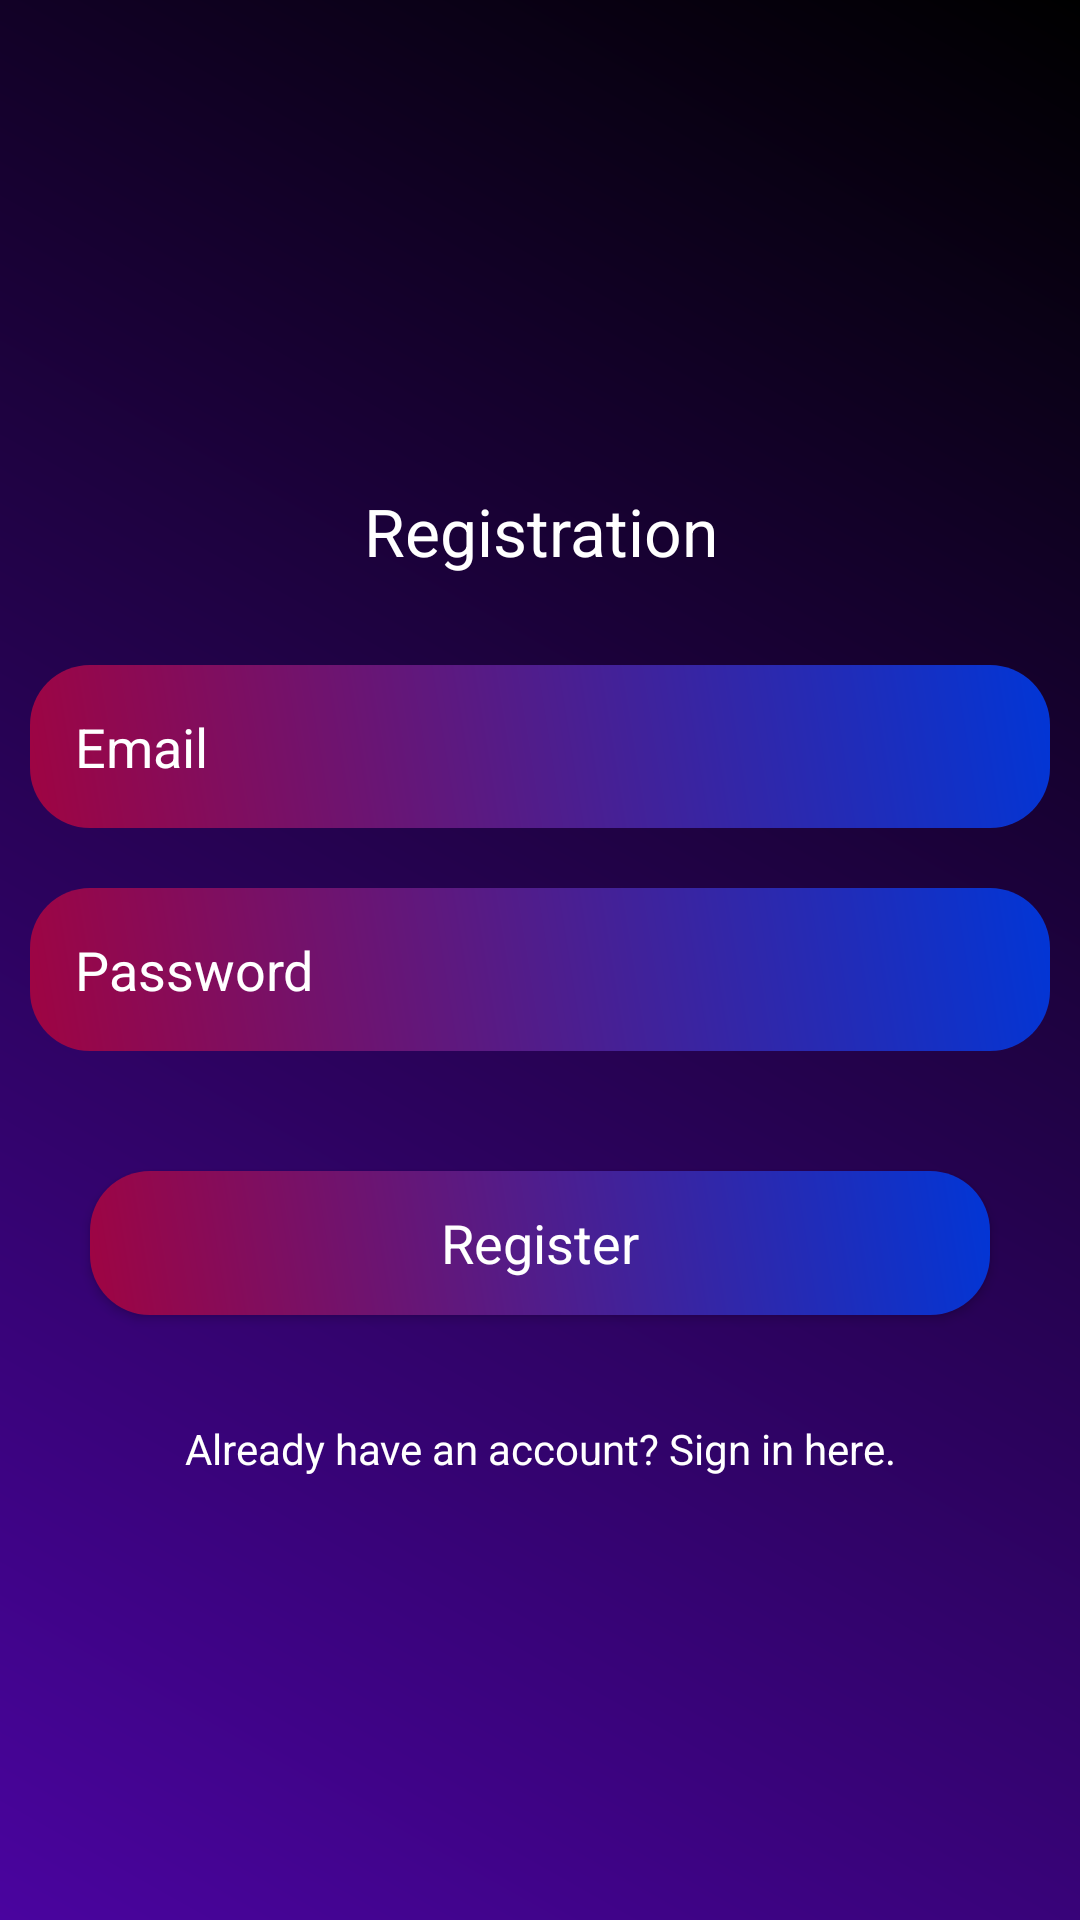

Here is an Android app screen rendered from its layout file. Give the layout XML and the strings, colors and styles it references.
<!-- AndroidManifest.xml: application theme Theme.PocketBook -->
<!-- res/layout/activity_registration.xml -->
<?xml version="1.0" encoding="utf-8"?>
<LinearLayout xmlns:android="http://schemas.android.com/apk/res/android"
    xmlns:app="http://schemas.android.com/apk/res-auto"
    xmlns:tools="http://schemas.android.com/tools"
    android:layout_width="match_parent"
    android:orientation="vertical"
    android:layout_gravity="center"
    android:gravity="center"
    android:layout_height="match_parent"
    android:background="@drawable/background_color"
    tools:context=".RegistrationActivity">

    <ScrollView
        android:layout_width="match_parent"
        android:layout_height="wrap_content">

        <LinearLayout
            android:layout_width="match_parent"
            android:layout_height="wrap_content"
            android:gravity="center"
            android:orientation="vertical">

            <TextView
                android:id="@+id/textView3"
                android:layout_width="match_parent"
                android:layout_height="wrap_content"
                android:gravity="center"
                android:padding="20dp"
                android:text="Registration"
                android:textColor="@android:color/white"
                android:textAppearance="?android:textAppearanceLarge" />

            <EditText
                android:id="@+id/email_reg"
                android:layout_width="match_parent"
                android:layout_height="wrap_content"
                android:layout_margin="10dp"
                android:hint="Email"
                android:background="@drawable/edittext_background"
                android:padding="15dp"
                android:textColor="@android:color/white"
                android:textColorHint="@android:color/white"
                android:inputType="textEmailAddress" />

            <EditText
                android:id="@+id/password_reg"
                android:layout_width="match_parent"
                android:layout_height="wrap_content"
                android:layout_margin="10dp"
                android:hint="Password"
                android:background="@drawable/edittext_background"
                android:padding="15dp"
                android:textColor="@android:color/white"
                android:textColorHint="@android:color/white"
                android:inputType="textPassword" />

            <Button
                android:id="@+id/btn_reg"
                android:layout_width="match_parent"
                android:layout_height="wrap_content"
                android:layout_margin="30dp"

                android:textColor="@android:color/white"
                android:textAppearance="?android:textAppearanceMedium"
                android:background="@drawable/edittext_background"
                android:text="Register" />

            <TextView
                android:id="@+id/signin_here"
                android:layout_width="match_parent"
                android:layout_height="wrap_content"
                android:gravity="center"
                android:padding="5dp"
                android:textColor="@android:color/white"
                android:text="Already have an account? Sign in here." />

        </LinearLayout>

    </ScrollView>


</LinearLayout>
<!-- resources referenced by this layout -->
<resources>
  <!-- drawable background_color (drawable) -->
  <?xml version="1.0" encoding="utf-8"?>
  <shape xmlns:android="http://schemas.android.com/apk/res/android">
      <gradient android:angle="45"
          android:startColor = "#FF4A049F"
          android:endColor = "#FF000000" />
  </shape>
  <!-- drawable edittext_background (drawable) -->
  <?xml version="1.0" encoding="utf-8"?>
  <shape xmlns:android="http://schemas.android.com/apk/res/android">
  
      <gradient android:angle="45"
          android:startColor = "#9F0442"
          android:endColor = "#0136D6" />
  
      <corners android:topRightRadius="20dp"
          android:topLeftRadius="20dp"
          android:bottomRightRadius="20dp"
          android:bottomLeftRadius="20dp"/>
  </shape>
  <style name="Theme.PocketBook" parent="Theme.MaterialComponents.DayNight.DarkActionBar">
          
          <item name="colorPrimary">@color/purple_500</item>
          <item name="colorPrimaryVariant">@color/purple_700</item>
          <item name="colorOnPrimary">@color/white</item>
          
          <item name="colorSecondary">@color/teal_200</item>
          <item name="colorSecondaryVariant">@color/teal_700</item>
          <item name="colorOnSecondary">@color/black</item>
          
          <item name="android:statusBarColor" tools:targetApi="l">?attr/colorPrimaryVariant</item>
          
      </style>
  <!-- not gathered from this repository: default colours our renderer supplied (Android Studio template values) -->
  <color name="purple_500">#FF6200EE</color>
  <color name="purple_700">#FF3700B3</color>
  <color name="teal_200">#FF03DAC5</color>
  <color name="teal_700">#FF018786</color>
  <color name="black">#FF000000</color>
  <color name="white">#FFFFFFFF</color>
</resources>
